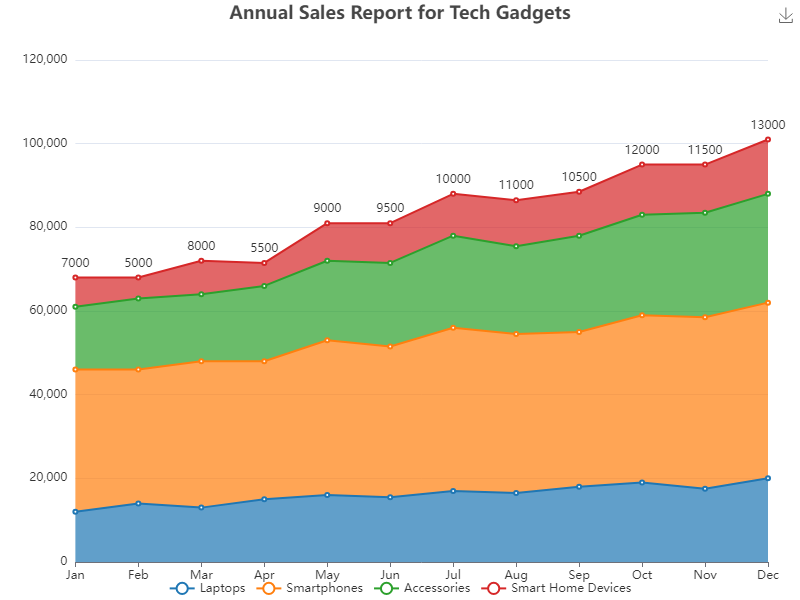

Data behind this chart, as committed beside it:
month, laptops, smartphones, accessories, smart_home_devices
Jan, 12000, 34000, 15000, 7000
Feb, 14000, 32000, 17000, 5000
Mar, 13000, 35000, 16000, 8000
Apr, 15000, 33000, 18000, 5500
May, 16000, 37000, 19000, 9000
Jun, 15500, 36000, 20000, 9500
Jul, 17000, 39000, 22000, 10000
Aug, 16500, 38000, 21000, 11000
Sep, 18000, 37000, 23000, 10500
Oct, 19000, 40000, 24000, 12000
Nov, 17500, 41000, 25000, 11500
Dec, 20000, 42000, 26000, 13000
